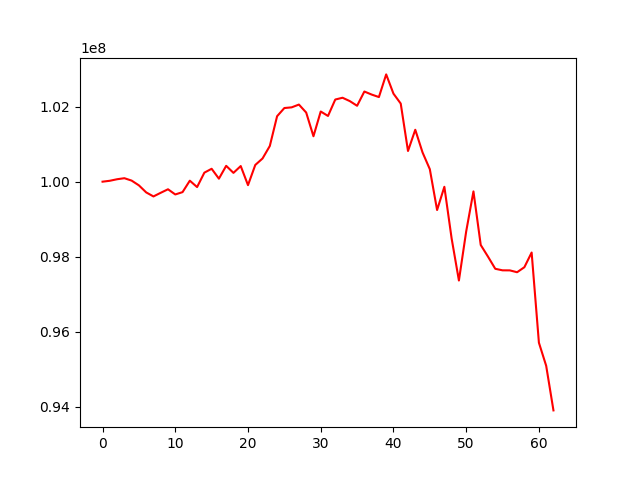

Data behind this chart, as committed beside it:
, 0
0, 100000000
1, 100024062
2, 100064995
3, 100092569
4, 100028593
5, 99901674
6, 99714386
7, 99606708
8, 99704083
9, 99797537
10, 99659394
11, 99721608
12, 100026478
13, 99856277
14, 100240363
15, 100343651
16, 100079937
17, 100422295
18, 100234760
19, 100416225
20, 99907555
21, 100445179
22, 100618322
23, 100951137
24, 101743836
25, 101962136
26, 101980136
27, 102054282
28, 101842209
29, 101210313
30, 101869739
31, 101750941
32, 102188650
33, 102236204
34, 102146448
35, 102022170
36, 102401888
37, 102321043
38, 102254516
39, 102858167
40, 102345527
41, 102081049
42, 100817664
43, 101382921
44, 100778718
45, 100332902
46, 99244756
47, 99863820
48, 98485461
49, 97366945
50, 98673110
51, 99740370
52, 98313449
53, 98002563
54, 97679063
55, 97638026
56, 97636629
57, 97587282
58, 97720739
59, 98112293
... 3 more rows
